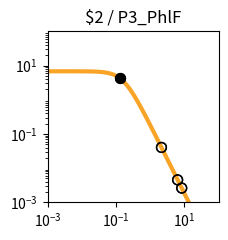

Write the Python code that produced this figure. (Note: this script raises an exception after producing the figure.)
import matplotlib.pyplot as plt
import matplotlib.ticker as ticker
import numpy as np

fig, ax = plt.subplots(figsize=(2.5,2.5))

plt.xlim(1.000000e-03, 1.000000e+02)
plt.ylim(1.000000e-03, 1.000000e+02)

x = np.array([1.000000e-03,1.122018e-03,1.258925e-03,1.412538e-03,1.584893e-03,1.778279e-03,1.995262e-03,2.238721e-03,2.511886e-03,2.818383e-03,3.162278e-03,3.548134e-03,3.981072e-03,4.466836e-03,5.011872e-03,5.623413e-03,6.309573e-03,7.079458e-03,7.943282e-03,8.912509e-03,1.000000e-02,1.122018e-02,1.258925e-02,1.412538e-02,1.584893e-02,1.778279e-02,1.995262e-02,2.238721e-02,2.511886e-02,2.818383e-02,3.162278e-02,3.548134e-02,3.981072e-02,4.466836e-02,5.011872e-02,5.623413e-02,6.309573e-02,7.079458e-02,7.943282e-02,8.912509e-02,1.000000e-01,1.122018e-01,1.258925e-01,1.412538e-01,1.584893e-01,1.778279e-01,1.995262e-01,2.238721e-01,2.511886e-01,2.818383e-01,3.162278e-01,3.548134e-01,3.981072e-01,4.466836e-01,5.011872e-01,5.623413e-01,6.309573e-01,7.079458e-01,7.943282e-01,8.912509e-01,1.000000e+00,1.122018e+00,1.258925e+00,1.412538e+00,1.584893e+00,1.778279e+00,1.995262e+00,2.238721e+00,2.511886e+00,2.818383e+00,3.162278e+00,3.548134e+00,3.981072e+00,4.466836e+00,5.011872e+00,5.623413e+00,6.309573e+00,7.079458e+00,7.943282e+00,8.912509e+00,1.000000e+01,1.122018e+01,1.258925e+01,1.412538e+01,1.584893e+01,1.778279e+01,1.995262e+01,2.238721e+01,2.511886e+01,2.818383e+01,3.162278e+01,3.548134e+01,3.981072e+01,4.466836e+01,5.011872e+01,5.623413e+01,6.309573e+01,7.079458e+01,7.943282e+01,8.912509e+01,1.000000e+02,])
y = np.array([6.793769e+00,6.793708e+00,6.793632e+00,6.793537e+00,6.793416e+00,6.793264e+00,6.793072e+00,6.792831e+00,6.792526e+00,6.792143e+00,6.791659e+00,6.791050e+00,6.790283e+00,6.789315e+00,6.788097e+00,6.786561e+00,6.784627e+00,6.782191e+00,6.779123e+00,6.775260e+00,6.770398e+00,6.764279e+00,6.756583e+00,6.746908e+00,6.734754e+00,6.719497e+00,6.700365e+00,6.676407e+00,6.646453e+00,6.609081e+00,6.562573e+00,6.504879e+00,6.433593e+00,6.345940e+00,6.238810e+00,6.108831e+00,5.952525e+00,5.766560e+00,5.548098e+00,5.295258e+00,5.007628e+00,4.686765e+00,4.336552e+00,3.963289e+00,3.575410e+00,3.182809e+00,2.795870e+00,2.424391e+00,2.076633e+00,1.758681e+00,1.474197e+00,1.224541e+00,1.009143e+00,8.260148e-01,6.722568e-01,5.445086e-01,4.392943e-01,3.532611e-01,2.833258e-01,2.267482e-01,1.811542e-01,1.445265e-01,1.151755e-01,9.170305e-02,7.296195e-02,5.801777e-02,4.611348e-02,3.663846e-02,2.910190e-02,2.311031e-02,1.834895e-02,1.456644e-02,1.156234e-02,9.176956e-03,7.283160e-03,5.779843e-03,4.586616e-03,3.639594e-03,2.888025e-03,2.291602e-03,1.818316e-03,1.442758e-03,1.144755e-03,9.082964e-04,7.206752e-04,5.718065e-04,4.536873e-04,3.599670e-04,2.856060e-04,2.266059e-04,1.797936e-04,1.426516e-04,1.131823e-04,8.980074e-05,7.124938e-05,5.653040e-05,4.485210e-05,3.558634e-05,2.823474e-05,2.240187e-05,1.777397e-05,])
c = "#f9a427"

hi_x = np.array([1.287256e-01,1.287256e-01,])
hi_y = np.array([4.265963e+00,4.265963e+00,])
lo_x = np.array([6.334908e+00,6.334908e+00,8.338908e+00,8.338908e+00,2.132726e+00,2.132726e+00,])
lo_y = np.array([4.549846e-03,4.549846e-03,2.619321e-03,2.619321e-03,4.036809e-02,4.036809e-02,])

plt.loglog(x,y,lw=3,color=c)
plt.scatter(hi_x,hi_y,marker='o',s=50,color='black',zorder=10)
plt.scatter(lo_x,lo_y,marker='o',s=50,edgecolors='black',color='none',zorder=10)

plt.title("$2 / P3_PhlF")

ax.xaxis.set_major_locator(ticker.LogLocator(numticks=3))
ax.yaxis.set_major_locator(ticker.LogLocator(numticks=3))

ax.set_aspect('equal')
plt.tight_layout()

plt.savefig("/home/user/output/response_plot_$2_P3_PhlF.png", bbox_inches='tight')
